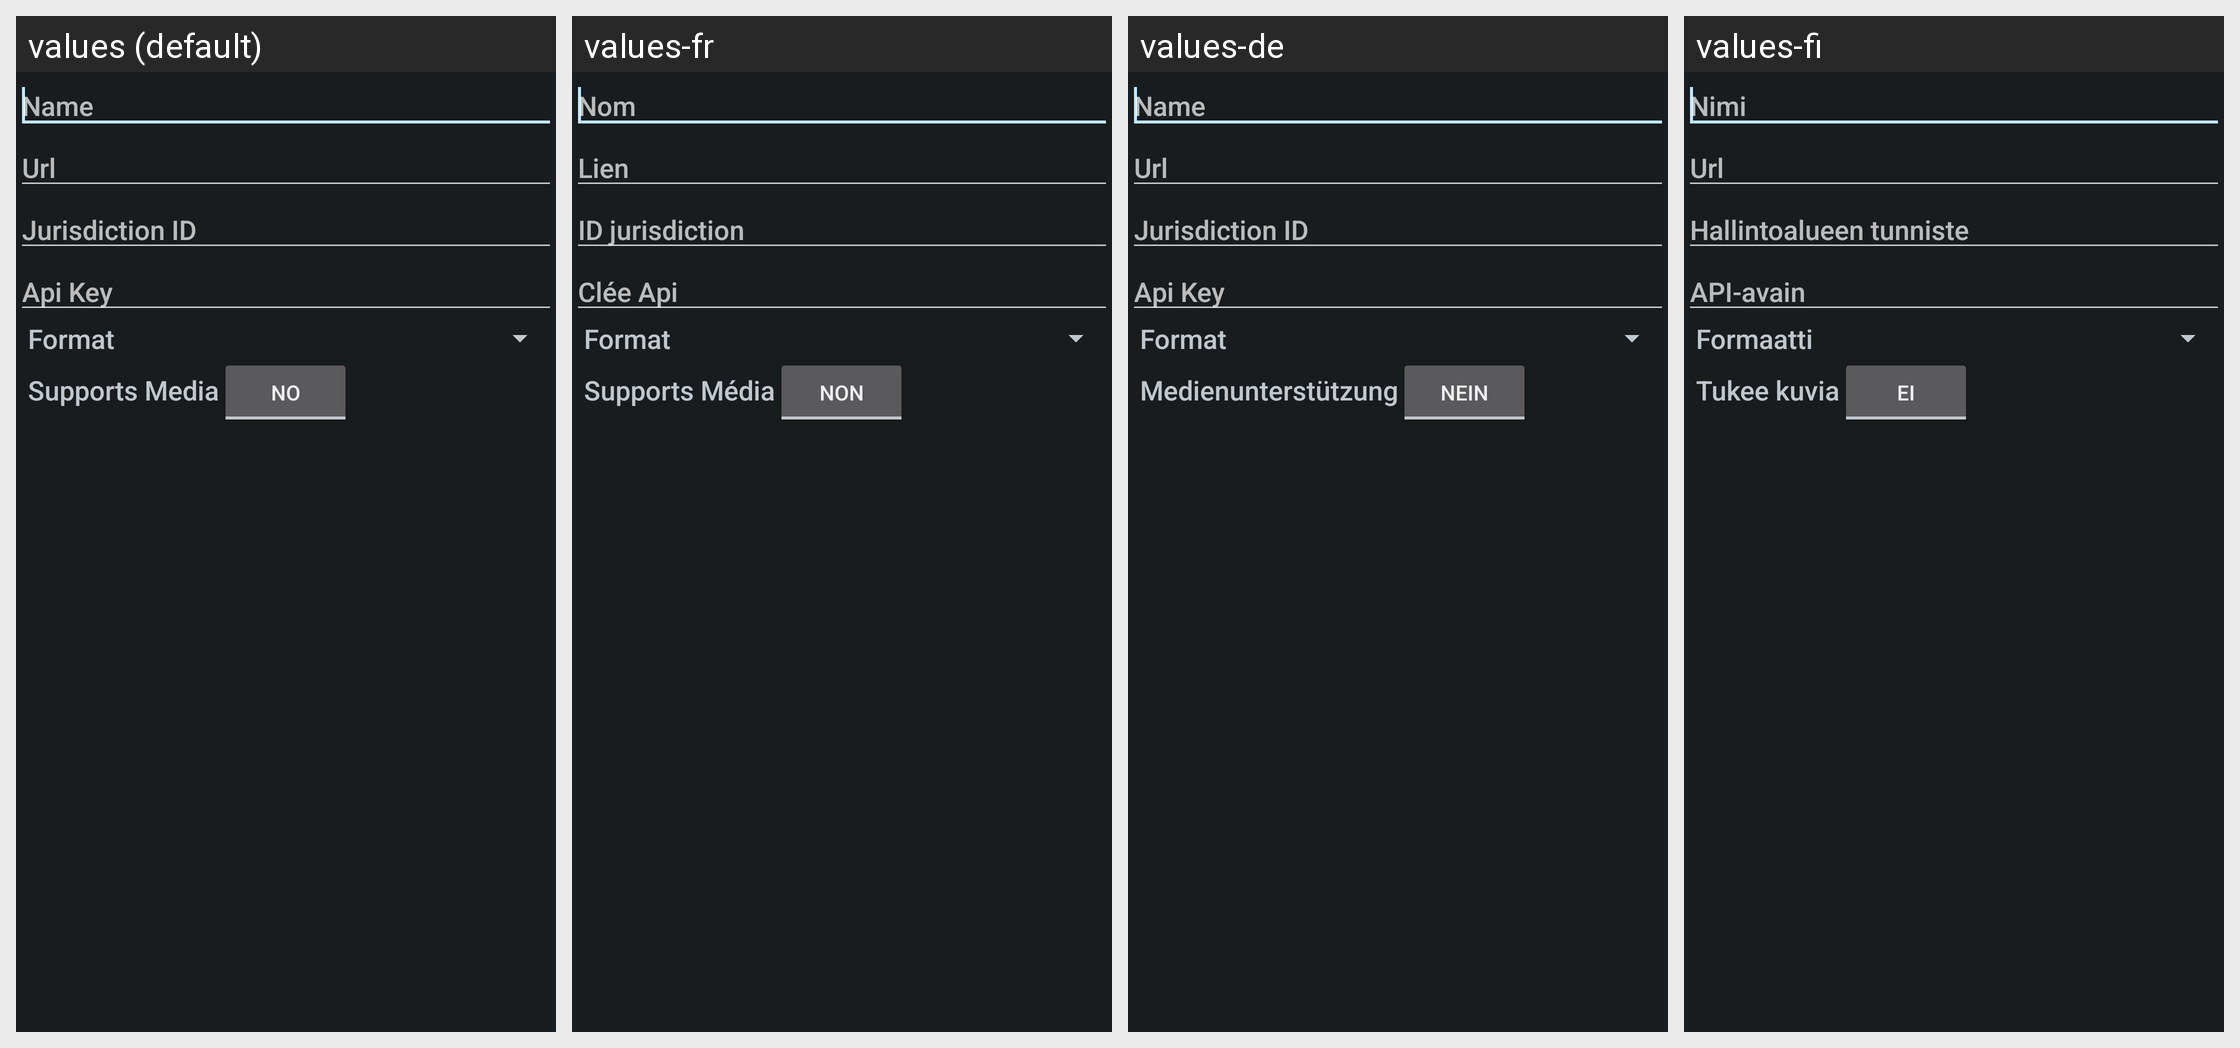

Locale-by-locale string values for the Android screen shown in this grid:
Android screen res/layout/dialog_add_server.xml rendered under 4 locales, left to right: values (default), values-fr, values-de, values-fi. Device: Nexus 5 (rendered at 1080×1920; each locale shown at half size, 540×960, under a caption strip naming it); theme AppTheme.
Other locales in the repository, not shown: values-nl.
Strings drawn on this screen, with the default value and each locale's value (text and hints the layout hard-codes, and strings that could not be matched under every locale, appear in the picture but are not listed):

name
  values: Name
  values-fr: Nom
  values-de: Name
  values-fi: Nimi

url
  values: Url
  values-fr: Lien
  values-de: Url
  values-fi: Url

jurisdiction_id
  values: Jurisdiction ID
  values-fr: ID jurisdiction
  values-de: Jurisdiction ID
  values-fi: Hallintoalueen tunniste

api_key
  values: Api Key
  values-fr: Clée Api
  values-de: Api Key
  values-fi: API-avain

format
  values: Format
  values-fr: Format
  values-de: Format
  values-fi: Formaatti

supports_media
  values: Supports Media
  values-fr: Supports Média
  values-de: Medienunterstützung
  values-fi: Tukee kuvia

no
  values: No
  values-fr: Non
  values-de: Nein
  values-fi: Ei
